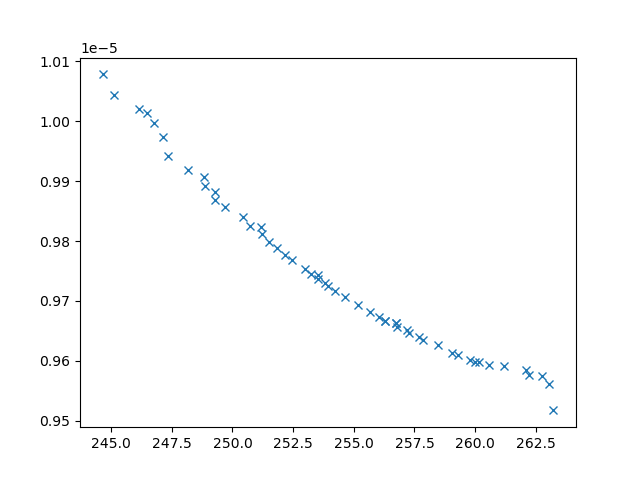

The data file committed next to this chart (first rows):
xline_all_values, yline_all_values, X_all_values, obj1, obj2, obj3, inc
245.1, 1.0043973726388027e-05, [np.float64(2.5550510411283196), np.floa…, 245.1, 1.0043973726388027e-05, 22101896, 0
247.4, 9.94196071274874e-06, [np.float64(2.974633472498784), np.float…, 247.4, 9.94196071274874e-06, 7742098, 0
248.2, 9.918634309166118e-06, [np.float64(2.9992925541257374), np.floa…, 248.2, 9.918634309166118e-06, 6108202, 0
246.1, 1.0020079327852839e-05, [np.float64(2.657858140285626), np.float…, 246.1, 1.0020079327852839e-05, 18620200, 0
249.7, 9.85672472901953e-06, [np.float64(3.2582912123915726), np.floa…, 249.7, 9.85672472901953e-06, 4882967, 0
247.1, 9.973899253534701e-06, [np.float64(2.9956313745031546), np.floa…, 247.1, 9.973899253534701e-06, 21379395, 0
250.4, 9.83960642908876e-06, [np.float64(3.2138172112805017), np.floa…, 250.4, 9.83960642908876e-06, 3890103, 0
263, 9.56035992922912e-06, [1.9182568330617211, 0.7197447290816493,…, 263, 9.56035992922912e-06, 3295123, 0
255.2, 9.6926797954715e-06, [np.float64(5.77811917774333), np.float6…, 255.2, 9.6926797954715e-06, 3211197, 0
246.8, 9.997144933954706e-06, [np.float64(2.989635136400248), np.float…, 246.8, 9.997144933954706e-06, 22926484, 0
252.4, 9.768589326923123e-06, [np.float64(3.810805367195135), np.float…, 252.4, 9.768589326923123e-06, 3712008, 0
248.8, 9.906998753429176e-06, [np.float64(3.2477450821702307), np.floa…, 248.8, 9.906998753429176e-06, 6916062, 0
253, 9.75360067474486e-06, [np.float64(3.7813518359503853), np.floa…, 253, 9.75360067474486e-06, 3632145, 0
254.6, 9.707210542507538e-06, [np.float64(4.053711464341138), np.float…, 254.6, 9.707210542507538e-06, 3264896, 0
244.6, 1.0078313935994446e-05, [np.float64(2.143083988631859), 0.1, 10,…, 244.6, 1.0078313935994446e-05, 26910796, 0
255.7, 9.681858736207768e-06, [np.float64(5.090037045216041), np.float…, 255.7, 9.681858736207768e-06, 3162090, 0
251.5, 9.79807722561888e-06, [9.63559087643385, 4.163623190170503, 9.…, 251.5, 9.79807722561888e-06, 4757912, 0
262.1, 9.584607736423321e-06, [np.float64(4.811317048947028), np.float…, 262.1, 9.584607736423321e-06, 3066591, 0
251.8, 9.788897316848207e-06, [np.float64(8.66554704653511), np.float6…, 251.8, 9.788897316848207e-06, 4295609, 0
246.5, 1.0013230850153262e-05, [np.float64(2.916327265296994), np.float…, 246.5, 1.0013230850153262e-05, 24805375, 0
261.2, 9.590898132507213e-06, [np.float64(5.538327527064706), np.float…, 261.2, 9.590898132507213e-06, 3376094, 0
262.7, 9.57442001366529e-06, [np.float64(5.112941362088528), np.float…, 262.7, 9.57442001366529e-06, 3065196, 0
252.2, 9.776487434848573e-06, [np.float64(8.479984621937003), np.float…, 252.2, 9.776487434848573e-06, 4065107, 0
250.7, 9.825831325566195e-06, [np.float64(3.477781934635388), np.float…, 250.7, 9.825831325566195e-06, 4168089, 0
248.9, 9.891587480854736e-06, [np.float64(3.2438069327260135), np.floa…, 248.9, 9.891587480854736e-06, 5529747, 0
258.5, 9.626979088744718e-06, [np.float64(4.843837241883182), np.float…, 258.5, 9.626979088744718e-06, 3167156, 0
249.3, 9.868228896030562e-06, [np.float64(3.1651379789486573), np.floa…, 249.3, 9.868228896030562e-06, 4888982, 0
253.2, 9.744863169856273e-06, [np.float64(3.87023872505668), np.float6…, 253.2, 9.744863169856273e-06, 3448919, 0
249.3, 9.88250420244697e-06, [np.float64(3.2935748406122216), np.floa…, 249.3, 9.88250420244697e-06, 5612621, 0
260.6, 9.593690809056888e-06, [np.float64(5.504059117340984), np.float…, 260.6, 9.593690809056888e-06, 3343065, 0
257.8, 9.634536206336463e-06, [np.float64(4.691534154837564), np.float…, 257.8, 9.634536206336463e-06, 3182958, 0
256, 9.6731062526532e-06, [np.float64(4.537234148370105), np.float…, 256, 9.6731062526532e-06, 3174133, 0
253.5, 9.735867742387958e-06, [np.float64(7.14046838681822), np.float6…, 253.5, 9.735867742387958e-06, 3535992, 0
259.3, 9.608805793484826e-06, [np.float64(5.06326650540379), np.float6…, 259.3, 9.608805793484826e-06, 3243852, 0
263.2, 9.517032813603059e-06, [3.6970842381791855, 8.8447188925814, 1.…, 263.2, 9.517032813603059e-06, 3383630, 0
251.2, 9.812274427274111e-06, [np.float64(9.168623051713247), np.float…, 251.2, 9.812274427274111e-06, 4769789, 0
259.8, 9.600565069126107e-06, [np.float64(5.739063995144021), 10, np.f…, 259.8, 9.600565069126107e-06, 3358911, 0
256.3, 9.66712310896732e-06, [np.float64(4.3830387298987805), np.floa…, 256.3, 9.66712310896732e-06, 3124734, 0
257.7, 9.6388584789248e-06, [np.float64(4.55467290738719), np.float6…, 257.7, 9.6388584789248e-06, 3113813, 0
262.2, 9.576714231774541e-06, [1.9633284261590551, 5.623149666292195, …, 262.2, 9.576714231774541e-06, 3270749, 0
257.3, 9.646910524360945e-06, [np.float64(4.437167334091654), np.float…, 257.3, 9.646910524360945e-06, 3088545, 0
251.2, 9.822929650271994e-06, [np.float64(3.3969060179599047), np.floa…, 251.2, 9.822929650271994e-06, 3802214, 0
256.7, 9.662944186029519e-06, [np.float64(4.305583617496149), np.float…, 256.7, 9.662944186029519e-06, 2944580, 0
260, 9.598630398310373e-06, [np.float64(5.633572320476464), 10, np.f…, 260, 9.598630398310373e-06, 3340044, 0
253.9, 9.725013146136607e-06, [np.float64(6.762763808216013), np.float…, 253.9, 9.725013146136607e-06, 3468733, 0
256.8, 9.656140004847487e-06, [np.float64(4.509714222061913), np.float…, 256.8, 9.656140004847487e-06, 3010379, 0
254.2, 9.717124513241516e-06, [np.float64(6.447607802486024), np.float…, 254.2, 9.717124513241516e-06, 3464901, 0
257.2, 9.652069712176175e-06, [np.float64(4.4651459804218625), np.floa…, 257.2, 9.652069712176175e-06, 3147507, 0
259, 9.612426913064862e-06, [np.float64(5.064264929033092), np.float…, 259, 9.612426913064862e-06, 3169484, 0
253.8, 9.729185892104903e-06, [np.float64(4.010193462638241), np.float…, 253.8, 9.729185892104903e-06, 3355527, 0
256.3, 9.66684428499231e-06, [np.float64(4.361181027979103), np.float…, 256.3, 9.66684428499231e-06, 3062886, 0
256.7, 9.663270841967842e-06, [np.float64(4.46583940444687), np.float6…, 256.7, 9.663270841967842e-06, 3059069, 0
253.5, 9.742911001914699e-06, [np.float64(6.669344270909363), np.float…, 253.5, 9.742911001914699e-06, 3934815, 0
260.1, 9.597657924975088e-06, [np.float64(5.258240099507344), np.float…, 260.1, 9.597657924975088e-06, 3263253, 0
